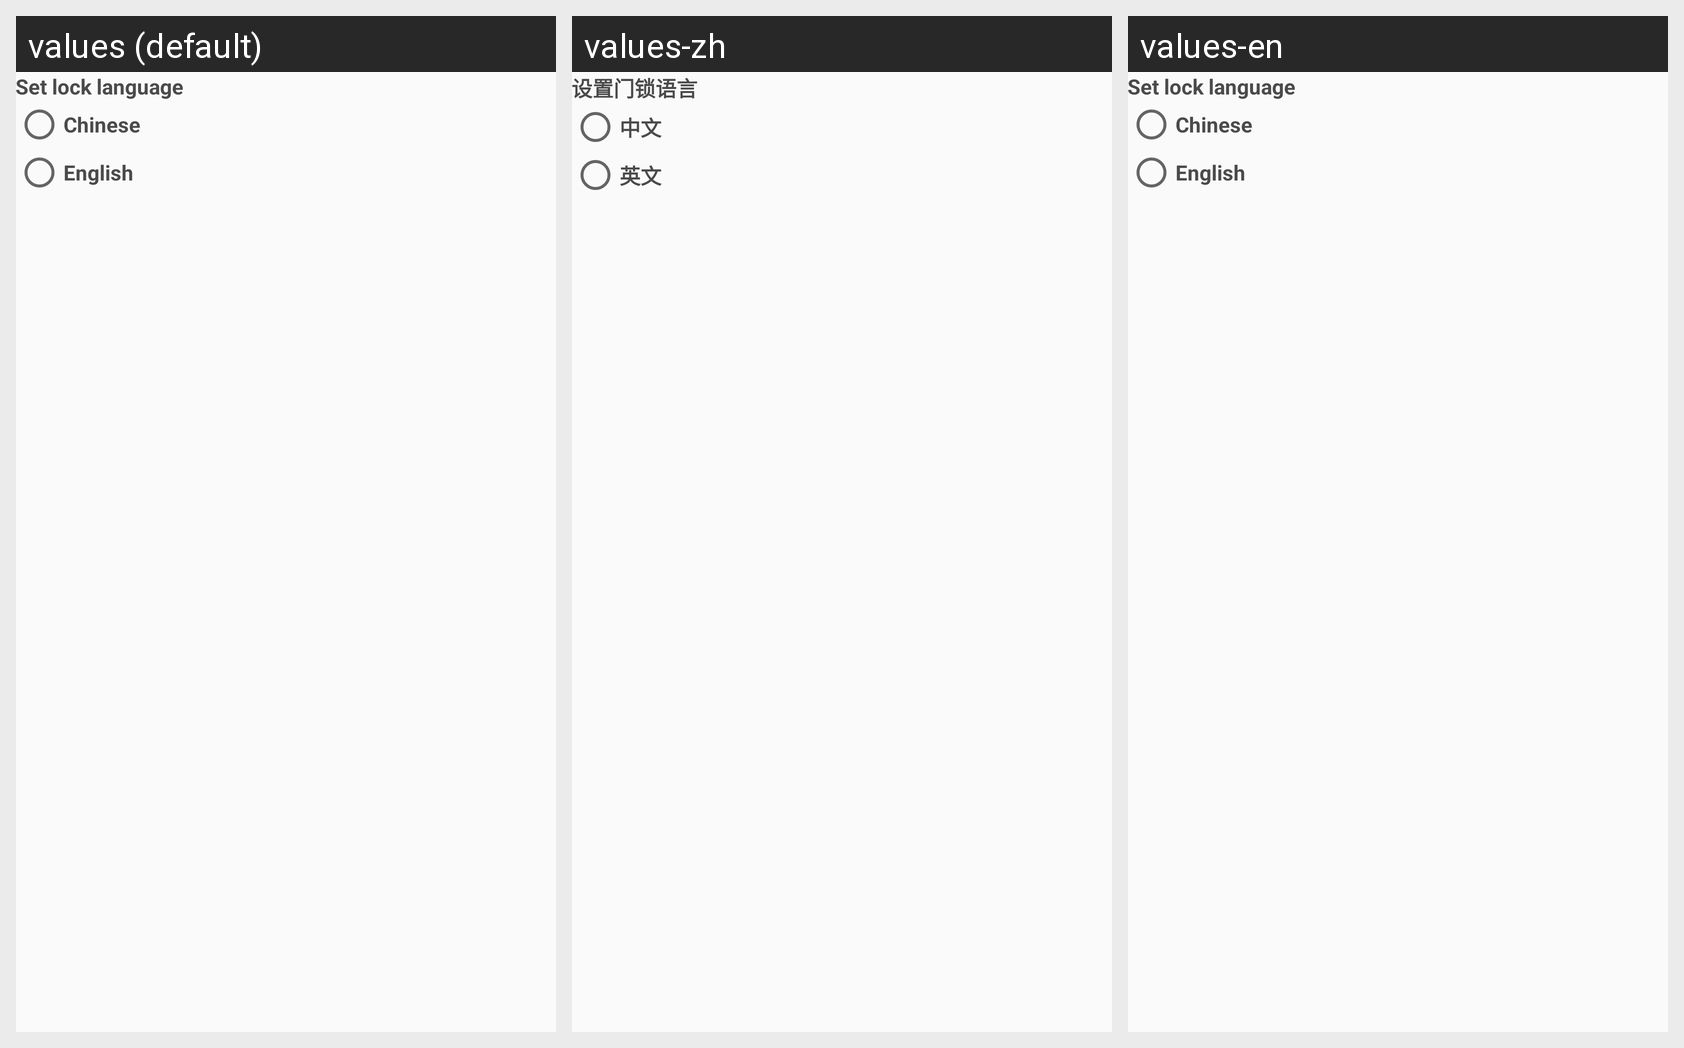

For this localized Android screen grid, give each drawn string resource with its value in every locale shown.
Android screen res/layout/dialog_set_language.xml rendered under 3 locales, left to right: values (default), values-zh, values-en. Device: Nexus 5 (rendered at 1080×1920; each locale shown at half size, 540×960, under a caption strip naming it); theme AppTheme.
Strings drawn on this screen, with the default value and each locale's value (text and hints the layout hard-codes, and strings that could not be matched under every locale, appear in the picture but are not listed):

set_lock_language
  values: Set lock language
  values-zh: 设置门锁语言
  values-en: Set lock language

chinese
  values: Chinese
  values-zh: 中文
  values-en: Chinese

english
  values: English
  values-zh: 英文
  values-en: English
